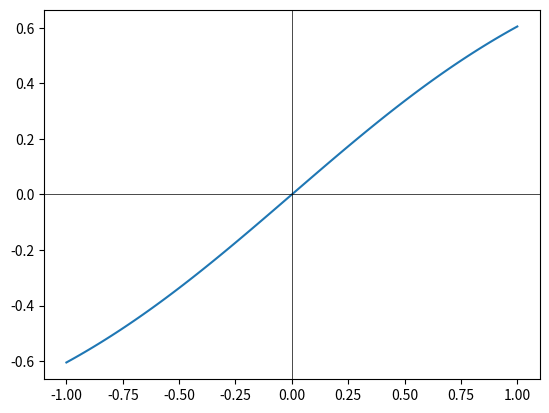

The matplotlib source for this figure:
import math
import numpy as np
import matplotlib.pyplot as plt


# Отрисовка графиков по вариантам
def function(x, a):
    return (math.exp(a*x) - math.exp(-a*x)) / (math.exp(a*x) + math.exp(-a*x))

alpha = 0.7

x_arr = np.linspace(-1, 1, 101)
y_arr = [function(x, alpha) for x in x_arr]

plt.plot(x_arr, y_arr)
plt.axhline(0, color='black',linewidth=0.5)
plt.axvline(0, color='black',linewidth=0.5)
plt.show()
